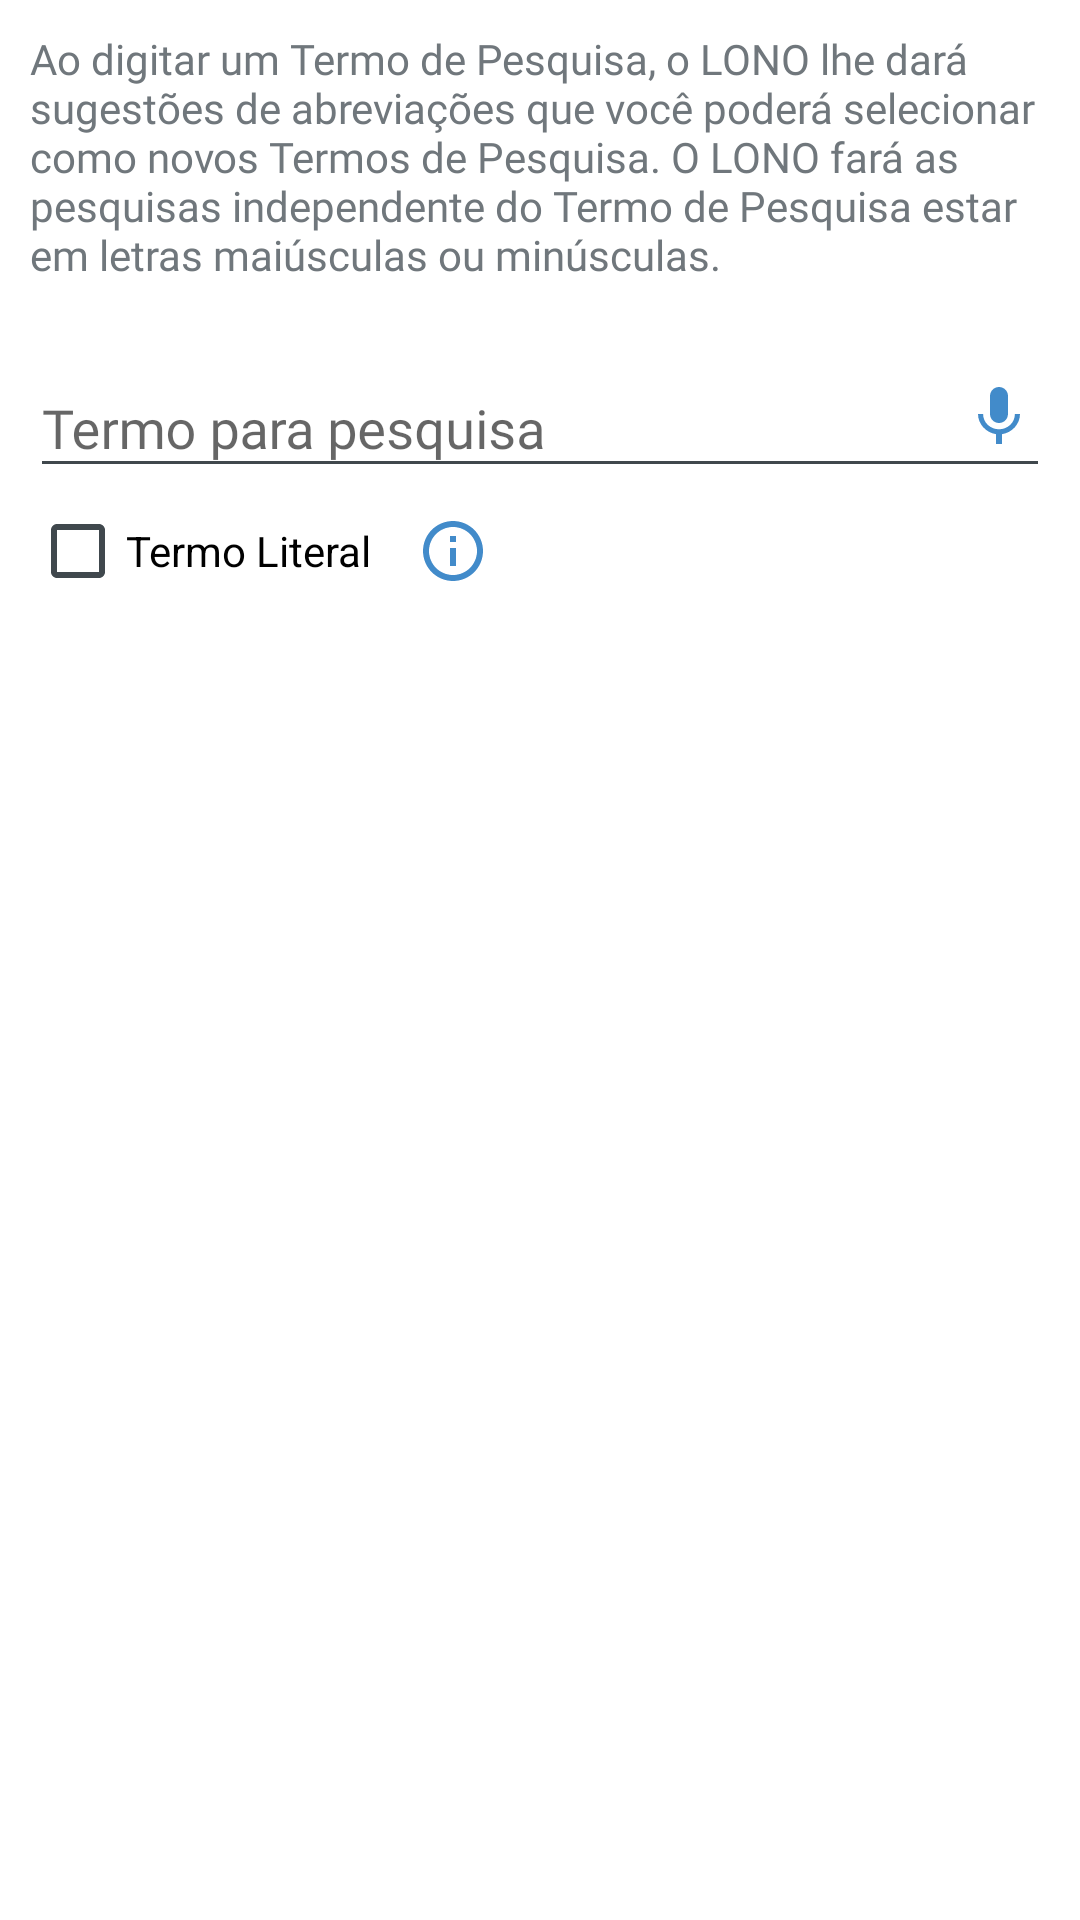

Here is an Android app screen rendered from its layout file. Give the layout XML and the strings, colors and styles it references.
<!-- AndroidManifest.xml: application theme AppTheme -->
<!-- res/layout/view_add_termos.xml -->
<?xml version="1.0" encoding="utf-8"?>
<LinearLayout xmlns:android="http://schemas.android.com/apk/res/android"
    xmlns:app="http://schemas.android.com/apk/res-auto"
    android:orientation="vertical"
    android:layout_width="match_parent"
    android:layout_height="match_parent"
    android:background="@color/colorWhite">

    <android.support.v7.widget.Toolbar
        android:id="@+id/actionbar_add_termos"
        android:layout_width="match_parent"
        android:layout_height="?attr/actionBarSize"
        android:background="@color/colorPrimaryDark"
        android:elevation="4dp"
        android:theme="@style/ThemeOverlay.AppCompat.ActionBar"
        app:popupTheme="@style/ThemeOverlay.AppCompat.Light"/>

    <ScrollView
        android:layout_width="match_parent"
        android:layout_height="match_parent">

        <LinearLayout
            android:orientation="vertical"
            android:layout_width="match_parent"
            android:layout_height="match_parent"
            android:padding="10dp">

            <TextView
                android:layout_width="match_parent"
                android:layout_height="wrap_content"
                android:text="Ao digitar um Termo de Pesquisa, o LONO lhe dará sugestões de abreviações que você poderá selecionar como novos Termos de Pesquisa. O LONO fará as pesquisas independente do Termo de Pesquisa estar em letras maiúsculas ou minúsculas."
                android:fontFamily="@font/roboto"
                android:layout_marginBottom="16dp"/>

            <RelativeLayout
                    android:layout_width="match_parent"
                    android:layout_height="wrap_content">

                    <android.support.design.widget.TextInputLayout
                        android:id="@+id/layout_add_terms"
                        android:layout_width="match_parent"
                        android:layout_height="wrap_content"
                        android:layout_marginBottom="5dp">

                        <EditText
                            android:id="@+id/text_add_terms"
                            android:layout_width="match_parent"
                            android:layout_height="wrap_content"
                            android:layout_centerVertical="true"
                            android:inputType="textAutoComplete"
                            android:fontFamily="@font/roboto"
                            android:hint="Termo para pesquisa"/>

                    </android.support.design.widget.TextInputLayout>

                    <ImageView
                        android:id="@+id/record_mic_terms"
                        android:layout_alignParentRight="true"
                        android:layout_centerVertical="true"
                        android:layout_width="wrap_content"
                        android:layout_height="wrap_content"
                        android:padding="5dp"
                        android:src="@drawable/ic_mic"
                        android:tint="@color/colorPrimary"/>

                </RelativeLayout>

            <LinearLayout
                android:orientation="horizontal"
                android:layout_width="match_parent"
                android:layout_height="wrap_content">

                <CheckBox
                    android:id="@+id/check_termos_literal"
                    android:layout_width="wrap_content"
                    android:layout_height="wrap_content"
                    android:layout_gravity="center"
                    android:text="Termo Literal"
                    android:layout_marginRight="5dp"
                    android:checked="false"/>

                <ImageView
                    android:id="@+id/image_info_ad_termos"
                    android:layout_width="wrap_content"
                    android:layout_height="wrap_content"
                    android:src="@drawable/ic_info"
                    android:layout_gravity="center"
                    android:tint="@color/colorPrimary"
                    android:layout_marginHorizontal="10dp"/>

            </LinearLayout>

        </LinearLayout>

    </ScrollView>

</LinearLayout>
<!-- resources referenced by this layout -->
<resources>
  <color name="colorPrimary">#428bca</color>
  <color name="colorPrimaryDark">#428bca</color>
  <color name="colorWhite">#FFFFFF</color>
  <!-- drawable ic_info (drawable) -->
  <vector android:height="24dp" android:tint="#181719"
      android:viewportHeight="24.0" android:viewportWidth="24.0"
      android:width="24dp" xmlns:android="http://schemas.android.com/apk/res/android">
      <path android:fillColor="#FF000000" android:pathData="M11,17h2v-6h-2v6zM12,2C6.48,2 2,6.48 2,12s4.48,10 10,10 10,-4.48 10,-10S17.52,2 12,2zM12,20c-4.41,0 -8,-3.59 -8,-8s3.59,-8 8,-8 8,3.59 8,8 -3.59,8 -8,8zM11,9h2L13,7h-2v2z"/>
  </vector>
  <!-- drawable ic_mic (drawable) -->
  <vector android:height="24dp" android:tint="#181719"
      android:viewportHeight="24.0" android:viewportWidth="24.0"
      android:width="24dp" xmlns:android="http://schemas.android.com/apk/res/android">
      <path android:fillColor="#FF000000" android:pathData="M12,14c1.66,0 2.99,-1.34 2.99,-3L15,5c0,-1.66 -1.34,-3 -3,-3S9,3.34 9,5v6c0,1.66 1.34,3 3,3zM17.3,11c0,3 -2.54,5.1 -5.3,5.1S6.7,14 6.7,11L5,11c0,3.41 2.72,6.23 6,6.72L11,21h2v-3.28c3.28,-0.48 6,-3.3 6,-6.72h-1.7z"/>
  </vector>
  <style name="AppTheme" parent="android:Theme.DeviceDefault.Light.NoActionBar">
          <item name="colorPrimary">@color/colorPrimary</item>
          <item name="colorPrimaryDark">@color/colorPrimaryDark</item>
          <item name="colorAccent">@color/colorBlack</item>
          <item name="android:statusBarColor" tools:ignore="NewApi">@color/colorPrimaryDark</item>
      </style>
  <color name="colorBlack">#000000</color>
</resources>
